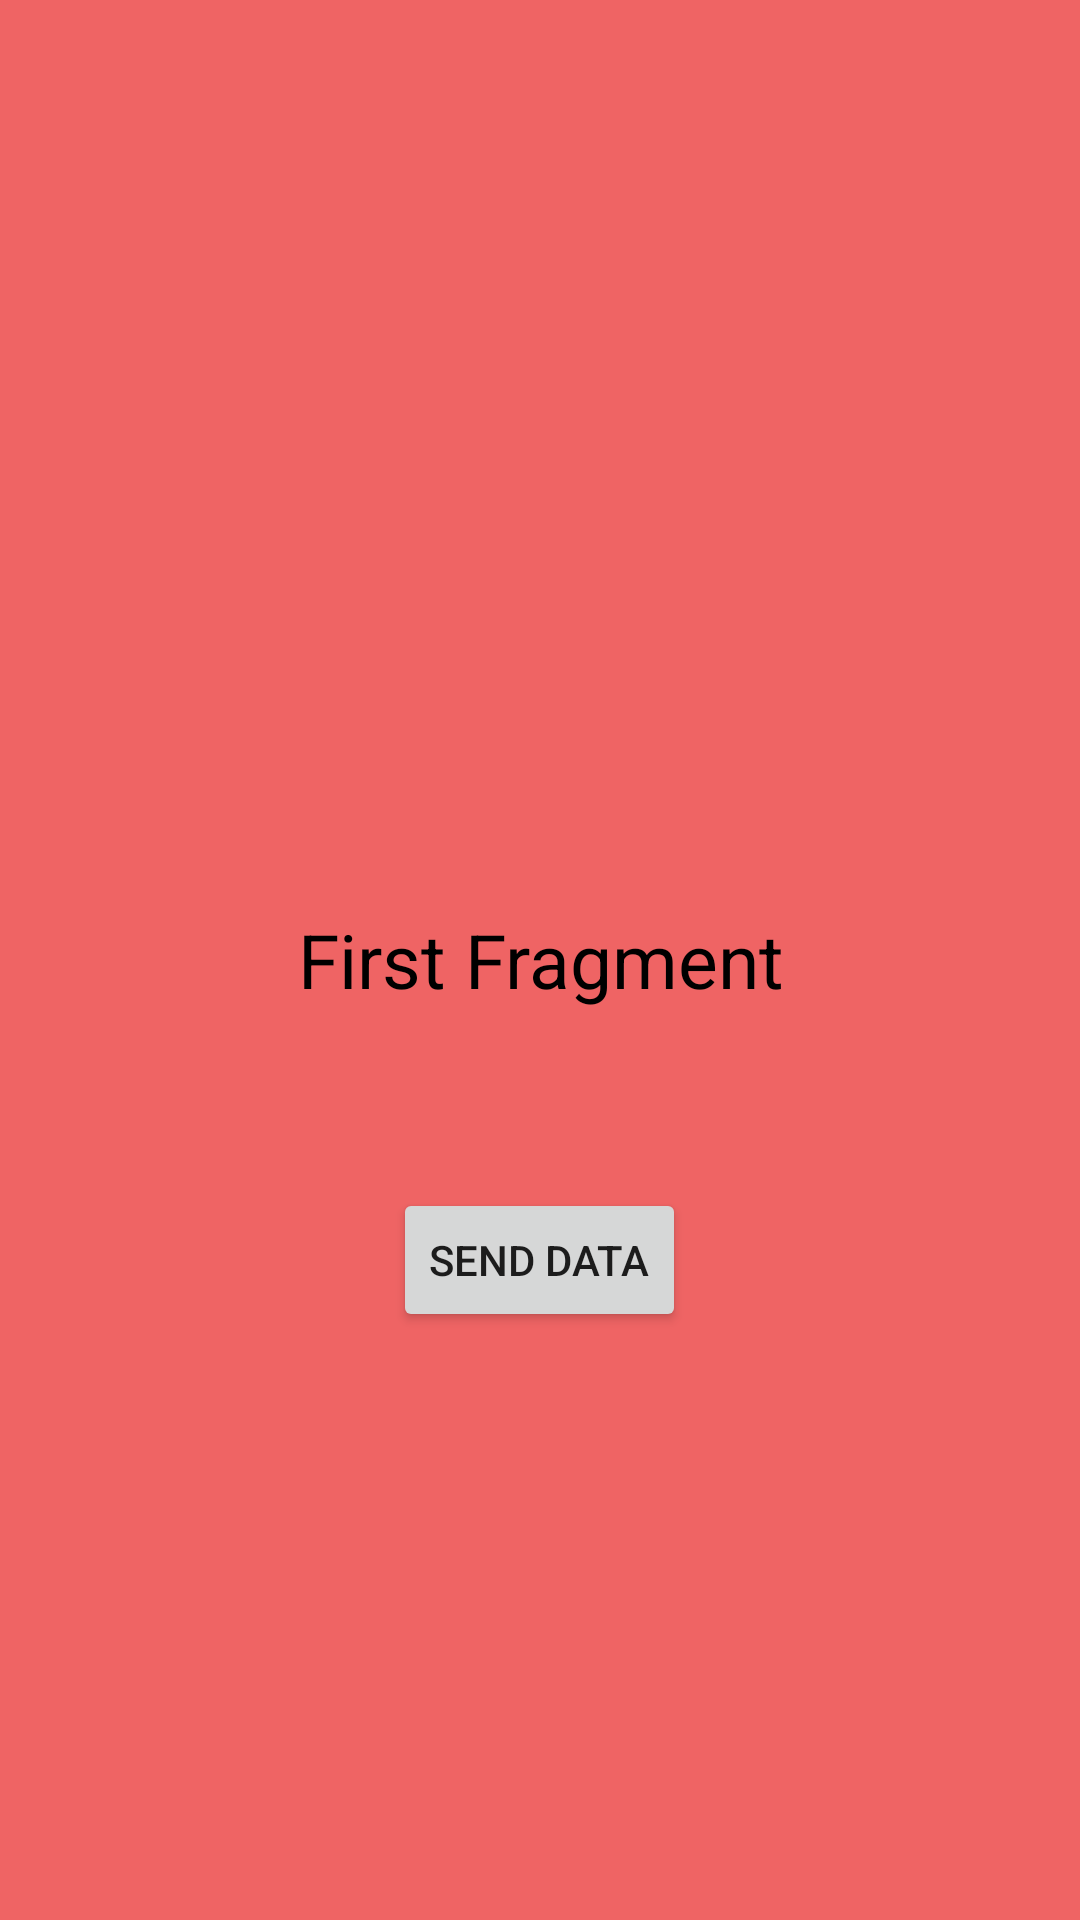

The Android layout XML behind this screen, and the referenced resources:
<!-- AndroidManifest.xml: application theme Theme.RevisionFragment -->
<!-- res/layout/fragment_first.xml -->
<?xml version="1.0" encoding="utf-8"?>
<FrameLayout xmlns:android="http://schemas.android.com/apk/res/android"
    xmlns:tools="http://schemas.android.com/tools"
    android:layout_width="match_parent"
    android:layout_height="match_parent"
    android:background="#EF6464"
    tools:context=".FirstFragment">

    
    <TextView
        android:layout_width="match_parent"
        android:layout_height="match_parent"
        android:text="First Fragment"
        android:gravity="center"
        android:textSize="25sp"
        android:textColor="#000" />

    <Button
        android:layout_width="wrap_content"
        android:layout_height="wrap_content"
        android:id="@+id/btn_frag"
        android:layout_gravity="center"
        android:layout_marginTop="100dp"
        android:text="send data" />

</FrameLayout>
<!-- resources referenced by this layout -->
<resources>
  <style name="Theme.RevisionFragment" parent="Theme.MaterialComponents.DayNight.DarkActionBar">
          
          <item name="colorPrimary">@color/purple_500</item>
          <item name="colorPrimaryVariant">@color/purple_700</item>
          <item name="colorOnPrimary">@color/white</item>
          
          <item name="colorSecondary">@color/teal_200</item>
          <item name="colorSecondaryVariant">@color/teal_700</item>
          <item name="colorOnSecondary">@color/black</item>
          
          <item name="android:statusBarColor" tools:targetApi="l">?attr/colorPrimaryVariant</item>
          
      </style>
  <!-- not gathered from this repository: default colours our renderer supplied (Android Studio template values) -->
  <color name="purple_500">#FF6200EE</color>
  <color name="purple_700">#FF3700B3</color>
  <color name="teal_200">#FF03DAC5</color>
  <color name="teal_700">#FF018786</color>
  <color name="black">#FF000000</color>
  <color name="white">#FFFFFFFF</color>
</resources>
